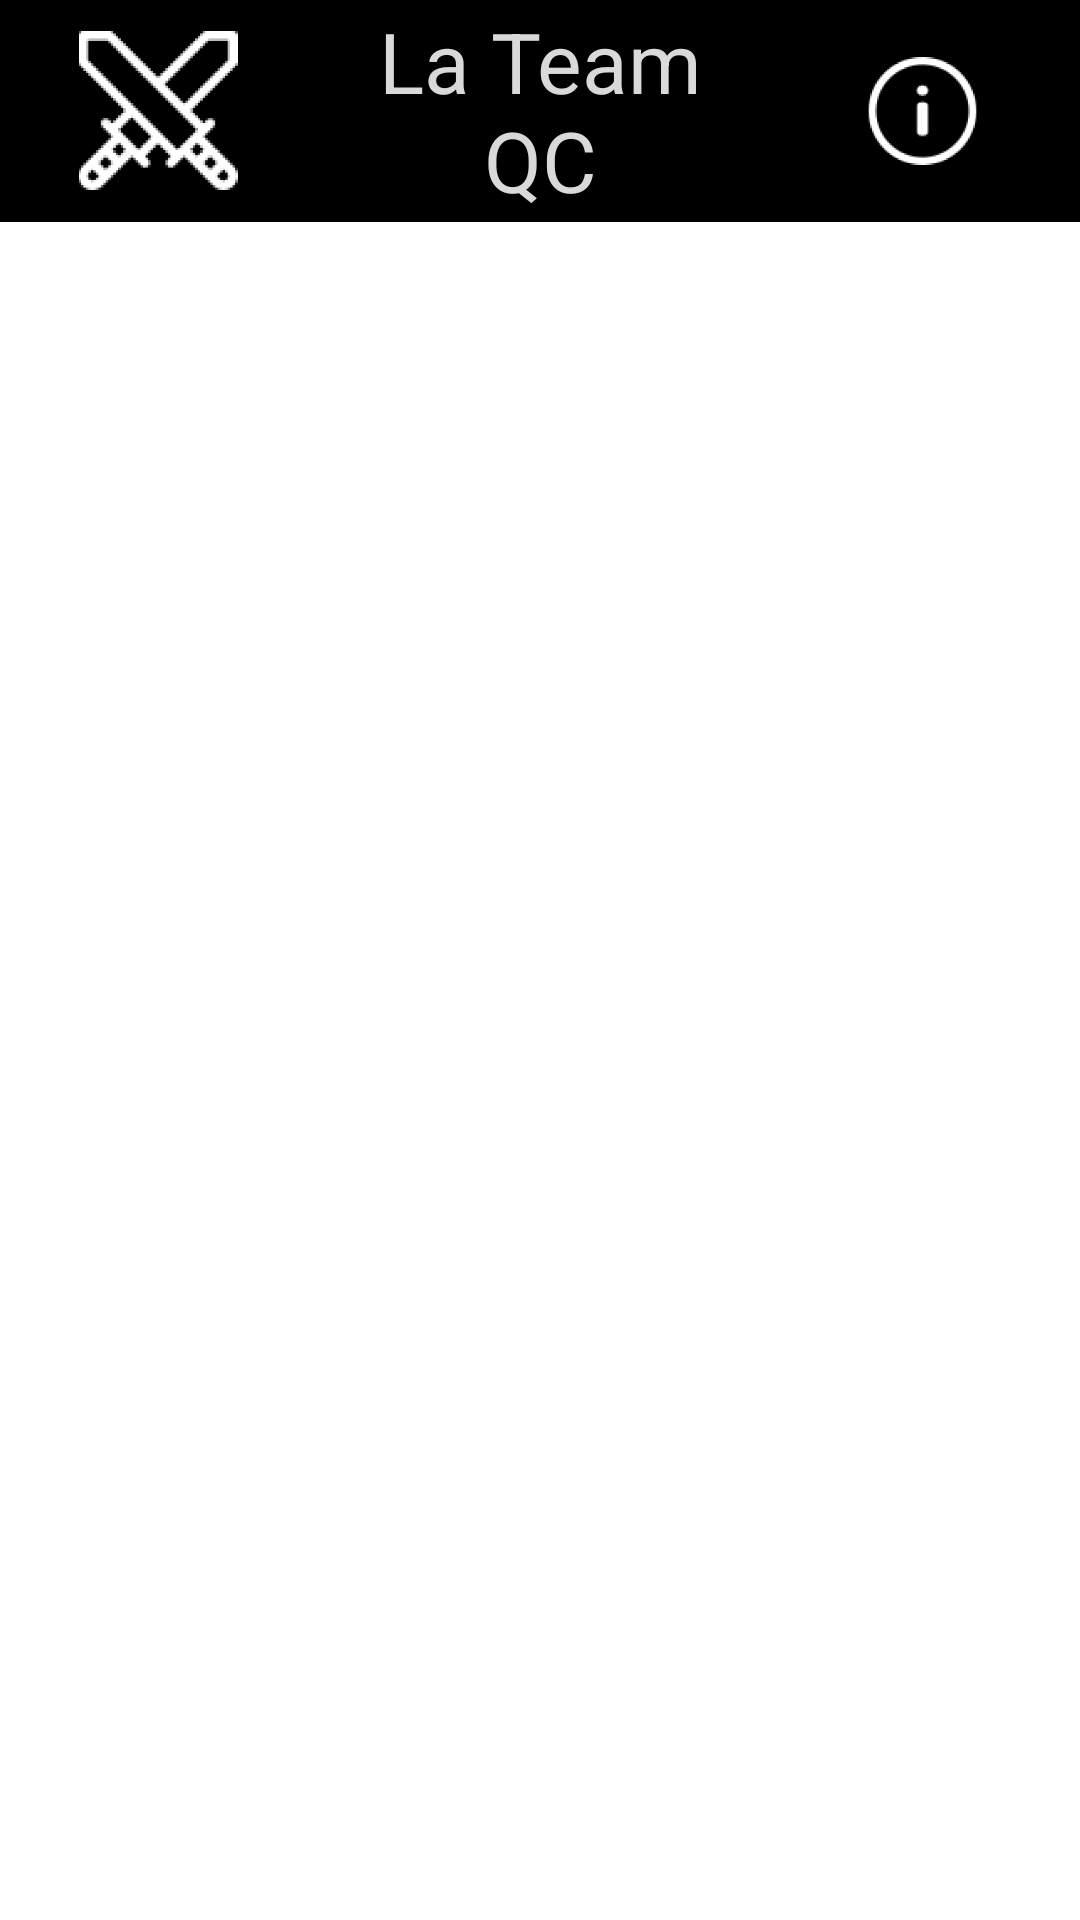

This screen was rendered from an Android layout file. Write that file and the resources it references.
<!-- AndroidManifest.xml: application theme Theme.BeFit_v2 -->
<!-- res/layout/fragment_attaque.xml -->
<?xml version="1.0" encoding="utf-8"?>
<FrameLayout xmlns:android="http://schemas.android.com/apk/res/android"
    xmlns:tools="http://schemas.android.com/tools"
    android:layout_width="match_parent"
    android:layout_height="match_parent"
    tools:context=".Fragment.AttaqueFragment">

    <LinearLayout
        android:id="@+id/top_attaque"
        android:layout_width="match_parent"
        android:layout_height="74dp"
        android:background="@color/black"
        android:orientation="horizontal">


        <ImageView
            android:id="@+id/imageView5"
            android:layout_width="wrap_content"
            android:layout_height="53dp"
            android:layout_gravity="center"
            android:layout_weight="1"
            android:src="@mipmap/swords_foreground" />

        <TextView
            android:id="@+id/textView5"
            android:layout_width="wrap_content"
            android:layout_height="wrap_content"
            android:layout_gravity="center"
            android:layout_weight="1"
            android:text="@string/teamQC"
            android:textAlignment="center"
            android:textColor="@color/grey_200"
            android:textSize="28sp" />

        <ImageView
            android:id="@+id/imageView8"
            android:layout_width="wrap_content"
            android:layout_height="60dp"
            android:layout_gravity="center"
            android:layout_weight="1"
            android:src="@mipmap/info_foreground" />

    </LinearLayout>
</FrameLayout>
<!-- resources referenced by this layout -->
<resources>
  <color name="black">#FF000000</color>
  <color name="grey_200">#D9D9D9</color>
  <!-- mipmap info_foreground: png bitmap (mipmap-hdpi, 4518 bytes) -->
  <!-- mipmap swords_foreground: png bitmap (mipmap-hdpi, 9753 bytes) -->
  <string name="teamQC">La Team QC</string>
  <style name="Theme.BeFit_v2" parent="Theme.MaterialComponents.DayNight.NoActionBar">
          
          <item name="colorPrimary">@color/purple_500</item>
          <item name="colorPrimaryVariant">@color/purple_700</item>
          <item name="colorOnPrimary">@color/white</item>
          
          <item name="colorSecondary">@color/teal_200</item>
          <item name="colorSecondaryVariant">@color/teal_700</item>
          <item name="colorOnSecondary">@color/black</item>
          
          
      </style>
  <color name="purple_500">#FF6200EE</color>
  <color name="purple_700">#FF3700B3</color>
  <color name="white">#FFFFFFFF</color>
  <color name="teal_200">#FF03DAC5</color>
  <color name="teal_700">#FF018786</color>
</resources>
